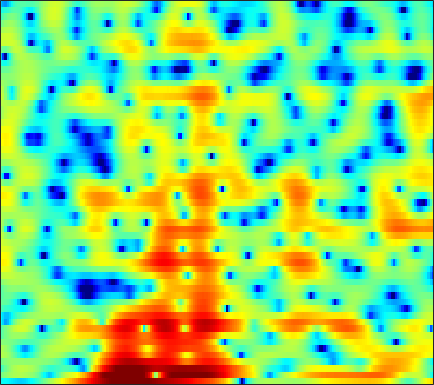

The table this chart was drawn from, first rows:
-5.0276, -5.083, -5.2915, -5.5786, -5.8397, -6.2221, -6.624, -6.9219, -7.2156, -7.3686, -7.3069, -7.0944, -6.6292, -5.9889, -5.453, -4.6914, -3.8918, -3.2819, -2.4361, -1.5465, -0.62043, 0.054939, 0.89455, 1.6808
-0.5515, -0.09289, 0.4547, 0.9156, 1.195, 1.484, 1.688, 1.788, 1.85, 1.844, 1.768, 1.659, 1.443, 1.124, 0.8103, 0.2786, -0.4208, -1.074, -2.16, -3.55, -5.215, -6.536, -7.772, -7.395
-3.248, -2.166, -0.9782, -0.01808, 0.5712, 1.209, 1.688, 1.958, 2.211, 2.35, 2.38, 2.335, 2.185, 1.933, 1.674, 1.231, 0.6884, 0.2057, -0.5276, -1.319, -2.12, -2.667, -3.201, -3.42
-0.5336, -0.2117, 0.1493, 0.4245, 0.5827, 0.7228, 0.7931, 0.805, 0.7822, 0.7365, 0.6806, 0.6477, 0.6232, 0.6168, 0.6217, 0.6264, 0.6209, 0.5961, 0.5304, 0.4375, 0.3107, 0.1902, -0.003138, -0.2458
2.068, 1.874, 1.525, 1.042, 0.5825, -0.1759, -1.123, -1.956, -3.214, -4.534, -5.623, -6.013, -5.738, -4.733, -3.795, -2.534, -1.397, -0.6697, 0.1379, 0.7737, 1.266, 1.536, 1.78, 1.891
1.981, 1.654, 1.133, 0.4753, -0.1233, -1.093, -2.303, -3.398, -5.164, -7.26, -9.349, -10.27, -9.614, -7.588, -6.007, -4.178, -2.674, -1.74, -0.7035, 0.1365, 0.8163, 1.234, 1.693, 2.039
0.2207, 0.1755, 0.09305, -0.04752, -0.2001, -0.4721, -0.8116, -1.102, -1.517, -1.916, -2.231, -2.39, -2.477, -2.408, -2.277, -2.042, -1.754, -1.507, -1.163, -0.7976, -0.4092, -0.1027, 0.3131, 0.7387
-2.104, -1.323, -0.4869, 0.1436, 0.5061, 0.8558, 1.073, 1.151, 1.159, 1.067, 0.8814, 0.671, 0.2911, -0.2135, -0.6762, -1.392, -2.159, -2.713, -3.292, -3.497, -3.249, -2.82, -2.054, -1.242
-2.014, -1.283, -0.4517, 0.3378, 0.919, 1.665, 2.337, 2.766, 3.211, 3.454, 3.473, 3.32, 2.858, 2.035, 1.154, -0.4971, -2.977, -5.725, -11.98, -25.87, -11.26, -7.177, -4.215, -2.675
-5.236, -7.149, -9.232, -8.249, -6.043, -3.22, -1.022, 0.2473, 1.532, 2.428, 2.972, 3.191, 3.268, 3.096, 2.824, 2.265, 1.551, 0.9912, 0.3536, -0.02026, -0.06642, 0.03107, 0.1378, -0.021
-5.354, -6.724, -7.99, -7.855, -6.948, -5.434, -4.007, -3.104, -2.135, -1.388, -0.7682, -0.3759, 0.09609, 0.4889, 0.7392, 1.016, 1.238, 1.376, 1.516, 1.64, 1.721, 1.754, 1.743, 1.661
-2.087, -2.515, -3.003, -3.404, -3.663, -3.987, -4.354, -4.678, -5.163, -5.558, -5.597, -5.285, -4.412, -3.22, -2.287, -1.121, -0.0917, 0.5531, 1.258, 1.801, 2.203, 2.418, 2.598, 2.677
-1.107, -1.199, -1.434, -1.824, -2.252, -3.068, -4.278, -5.563, -8.045, -12.3, -22.98, -22.84, -11.59, -6.796, -4.438, -2.133, -0.4589, 0.5046, 1.497, 2.219, 2.711, 2.962, 3.16, 3.216
-1.816, -1.364, -0.9897, -0.8696, -0.9406, -1.23, -1.731, -2.214, -2.943, -3.63, -3.964, -3.845, -3.195, -2.189, -1.362, -0.3076, 0.5888, 1.138, 1.72, 2.126, 2.37, 2.45, 2.438, 2.289
-1.913, -1.157, -0.4225, 0.05099, 0.2732, 0.419, 0.449, 0.4098, 0.3288, 0.2661, 0.2621, 0.3061, 0.4271, 0.6153, 0.7788, 0.9899, 1.155, 1.239, 1.267, 1.196, 1.026, 0.826, 0.4749, 0.04241
0.01996, 0.5048, 1.013, 1.374, 1.555, 1.699, 1.75, 1.746, 1.709, 1.656, 1.587, 1.536, 1.465, 1.383, 1.303, 1.145, 0.9243, 0.705, 0.3143, -0.2006, -0.8527, -1.421, -2.264, -3.17
2.326, 2.534, 2.702, 2.745, 2.7, 2.556, 2.336, 2.156, 1.911, 1.69, 1.512, 1.409, 1.295, 1.155, 1.014, 0.7556, 0.3837, 0.002255, -0.6394, -1.478, -2.56, -3.555, -5.221, -7.386
4.338, 4.401, 4.284, 3.933, 3.503, 2.733, 1.784, 1.032, 0.1312, -0.4411, -0.5445, -0.3938, -0.101, 0.1299, 0.1989, 0.1065, -0.2146, -0.5957, -1.243, -2.036, -2.994, -3.828, -5.209, -6.959
5.619, 5.723, 5.505, 4.838, 4.01, 2.361, -0.1125, -2.804, -8.284, -14.52, -8.553, -5.188, -2.646, -1.361, -0.9712, -1.045, -1.639, -2.325, -3.427, -4.405, -4.881, -4.902, -4.596, -4.137
5.021, 5.216, 5.118, 4.615, 3.981, 2.783, 1.211, -0.1299, -1.833, -2.863, -2.791, -2.362, -1.815, -1.629, -1.852, -2.717, -4.322, -6.199, -10.29, -19.02, -21.3, -13.05, -8.095, -5.314
3.91, 3.967, 3.854, 3.569, 3.254, 2.733, 2.136, 1.675, 1.08, 0.5823, 0.1627, -0.1445, -0.5687, -1.134, -1.682, -2.612, -3.824, -4.846, -6.173, -7.202, -7.414, -6.982, -5.931, -4.701
3.403, 3.146, 2.78, 2.437, 2.21, 1.973, 1.799, 1.677, 1.52, 1.343, 1.095, 0.859, 0.4441, -0.1165, -0.6192, -1.399, -2.288, -2.954, -3.809, -4.497, -4.91, -4.959, -4.74, -4.216
3.035, 2.112, 0.927, 0.03453, -0.2367, -0.02099, 0.6003, 1.147, 1.793, 2.226, 2.424, 2.429, 2.198, 1.742, 1.232, 0.3337, -0.7929, -1.828, -3.408, -5.102, -6.616, -7.282, -7.067, -5.85
2.267, 0.1071, -4.208, -12.75, -16.88, -6.39, -1.844, 0.2186, 2.02, 3.132, 3.763, 3.952, 3.915, 3.553, 3.066, 2.123, 0.7862, -0.5377, -2.838, -6.19, -11.61, -18.22, -14.28, -8.091
2.012, 0.9556, -0.4917, -1.583, -1.808, -1.207, -0.0821, 0.7727, 1.716, 2.393, 2.796, 2.913, 2.879, 2.588, 2.236, 1.555, 0.6609, -0.1186, -1.348, -2.604, -3.679, -4.184, -4.326, -3.913
1.908, 1.823, 1.661, 1.511, 1.457, 1.449, 1.507, 1.576, 1.64, 1.662, 1.597, 1.525, 1.348, 1.1, 0.8639, 0.4724, -0.0003452, -0.4034, -0.9859, -1.561, -2.103, -2.452, -2.778, -3.005
2.31, 2.729, 3.021, 3.087, 3.007, 2.765, 2.386, 2.021, 1.476, 0.8879, 0.3565, 0.03926, -0.2513, -0.3661, -0.4164, -0.4612, -0.59, -0.7756, -1.084, -1.538, -2.069, -2.496, -3.062, -3.595
4.35, 4.709, 4.91, 4.814, 4.546, 3.942, 3.022, 2.087, 0.5011, -1.465, -3.536, -4.715, -4.82, -3.732, -2.768, -1.795, -1.272, -1.16, -1.398, -1.98, -2.828, -3.597, -4.783, -5.939
5.855, 5.866, 5.742, 5.423, 5.043, 4.297, 3.205, 2.089, 0.01456, -2.995, -7.545, -11.83, -10.58, -6.059, -3.907, -2.243, -1.547, -1.505, -2.098, -3.275, -5.121, -6.934, -9.85, -12.74
4.653, 4.407, 4.092, 3.806, 3.605, 3.296, 2.871, 2.473, 1.77, 0.9176, 0.1344, -0.2975, -0.4734, -0.3434, -0.1729, -0.07812, -0.3125, -0.7854, -1.829, -3.483, -5.891, -8.344, -12.82, -18.95
0.9106, 0.05768, -0.8012, -0.9084, -0.4873, 0.4249, 1.337, 1.878, 2.402, 2.707, 2.827, 2.863, 2.821, 2.705, 2.545, 2.195, 1.652, 1.088, 0.1158, -1.146, -2.639, -3.864, -5.471, -6.846
-3.753, -6.916, -16, -16.34, -8.421, -3.535, -0.7184, 0.6944, 2.005, 2.873, 3.399, 3.624, 3.73, 3.664, 3.504, 3.152, 2.649, 2.177, 1.4, 0.4993, -0.5195, -1.335, -2.396, -3.432
-1.588, -2.325, -3.02, -2.871, -2.187, -0.8967, 0.3868, 1.223, 2.08, 2.683, 3.057, 3.206, 3.25, 3.141, 2.968, 2.64, 2.184, 1.768, 1.112, 0.3653, -0.5015, -1.23, -2.327, -3.565
0.9261, 0.97, 1.062, 1.229, 1.414, 1.719, 2.014, 2.201, 2.383, 2.438, 2.396, 2.294, 2.092, 1.811, 1.564, 1.184, 0.755, 0.3971, -0.1181, -0.7348, -1.435, -2.047, -3.043, -4.264
2.472, 2.764, 3.034, 3.171, 3.198, 3.125, 2.939, 2.714, 2.325, 1.843, 1.278, 0.8315, 0.2278, -0.3368, -0.724, -1.185, -1.56, -1.79, -2.058, -2.312, -2.601, -2.865, -3.315, -3.938
3.768, 4.193, 4.509, 4.567, 4.441, 4.047, 3.41, 2.772, 1.7, 0.4431, -0.9541, -2.011, -3.318, -4.379, -4.984, -5.523, -5.804, -5.824, -5.603, -5.081, -4.481, -4.059, -3.613, -3.374
4.894, 5.297, 5.541, 5.458, 5.174, 4.495, 3.417, 2.334, 0.4465, -2.043, -5.207, -8.032, -11.69, -13.44, -13.4, -13.46, -14.37, -15.1, -14, -10.94, -7.99, -6.248, -4.564, -3.415
5.299, 5.581, 5.718, 5.552, 5.216, 4.459, 3.297, 2.118, 0.06779, -2.671, -6.316, -9.793, -14.97, -16.59, -15.54, -15.16, -16.45, -17.84, -16.63, -12.35, -8.783, -6.778, -4.811, -3.474
4.489, 4.77, 4.962, 4.915, 4.704, 4.167, 3.346, 2.524, 1.181, -0.4399, -2.23, -3.59, -5.216, -6.492, -7.176, -7.772, -8.056, -8.025, -7.572, -6.742, -5.663, -4.872, -3.89, -3.148
2.67, 3.199, 3.697, 3.95, 3.971, 3.787, 3.376, 2.919, 2.157, 1.232, 0.2136, -0.595, -1.656, -2.63, -3.296, -4.027, -4.549, -4.803, -4.887, -4.766, -4.405, -4.051, -3.538, -3.081
0.9576, 1.864, 2.714, 3.237, 3.448, 3.539, 3.413, 3.197, 2.749, 2.168, 1.426, 0.7841, -0.1914, -1.258, -2.115, -3.303, -4.425, -5.159, -5.822, -5.96, -5.635, -5.128, -4.368, -3.594
1.061, 1.781, 2.443, 2.849, 3.033, 3.159, 3.181, 3.139, 2.965, 2.637, 2.107, 1.559, 0.5931, -0.7255, -1.964, -4.048, -6.786, -9.306, -12.87, -13.33, -10.53, -8.475, -6.278, -4.628
2.27, 2.26, 2.082, 1.795, 1.613, 1.536, 1.749, 2.032, 2.447, 2.686, 2.677, 2.442, 1.788, 0.7021, -0.4538, -2.487, -5.218, -7.76, -11.19, -11.97, -10, -8.351, -6.597, -5.176
3.041, 2.238, 0.6164, -1.763, -3.95, -5.587, -3.552, -1.342, 1.006, 2.57, 3.458, 3.749, 3.697, 3.212, 2.592, 1.449, 0.04394, -1.089, -2.606, -3.98, -5.248, -6.151, -7.205, -7.532
2.624, 1.782, 0.1054, -2.345, -4.545, -6.278, -4.157, -1.83, 0.6704, 2.393, 3.473, 3.949, 4.199, 4.056, 3.735, 3.038, 2.062, 1.149, -0.3086, -2.139, -4.547, -7.023, -12.21, -23.05
1.4, 1.128, 0.651, 0.1651, -0.0936, -0.1276, 0.2262, 0.6857, 1.419, 2.111, 2.65, 2.919, 3.079, 2.998, 2.779, 2.297, 1.603, 0.9358, -0.1365, -1.41, -2.845, -4.001, -5.392, -6.285
0.292, 0.2636, 0.2323, 0.2621, 0.3336, 0.5331, 0.8257, 1.092, 1.457, 1.803, 2.074, 2.2, 2.254, 2.174, 2.017, 1.684, 1.222, 0.8058, 0.1615, -0.5553, -1.283, -1.812, -2.442, -2.957
-1.101, -1.189, -1.149, -0.9093, -0.6136, -0.1457, 0.3681, 0.7432, 1.187, 1.535, 1.771, 1.872, 1.899, 1.813, 1.687, 1.434, 1.099, 0.8114, 0.4002, -0.02409, -0.4467, -0.7257, -1.067, -1.348
-3.85, -4.557, -4.696, -3.831, -2.801, -1.429, -0.2536, 0.441, 1.143, 1.581, 1.82, 1.887, 1.852, 1.693, 1.522, 1.232, 0.9005, 0.6229, 0.2518, -0.09086, -0.3807, -0.5281, -0.6282, -0.5898
-7.574, -13.8, -20.58, -8.256, -4.536, -1.538, 0.2997, 1.177, 1.881, 2.177, 2.153, 1.984, 1.642, 1.228, 0.8992, 0.4724, 0.04264, -0.31, -0.8692, -1.472, -1.977, -2.188, -2.025, -1.399
-0.1638, -0.8451, -1.024, -0.2831, 0.5734, 1.642, 2.376, 2.67, 2.651, 2.22, 1.371, 0.5022, -0.8352, -2.036, -2.632, -2.917, -2.965, -3.101, -3.762, -5.303, -8.048, -10.81, -10.88, -6.386
3.146, 3.12, 3.135, 3.216, 3.27, 3.274, 3.072, 2.733, 1.954, 0.6774, -1.239, -3.273, -7.251, -14.29, -19.66, -12.1, -8.001, -6.509, -5.729, -6.065, -7.3, -8.242, -7.74, -5.208
2.927, 3.098, 3.237, 3.264, 3.187, 2.93, 2.468, 1.936, 0.9884, -0.3143, -1.974, -3.459, -5.657, -7.587, -8.255, -7.694, -6.338, -5.344, -4.279, -3.501, -2.922, -2.485, -1.821, -1.023
1.394, 1.762, 2.106, 2.253, 2.239, 2.019, 1.577, 1.092, 0.2387, -0.807, -1.97, -2.837, -3.877, -4.577, -4.768, -4.565, -3.952, -3.318, -2.402, -1.511, -0.6772, -0.1315, 0.4917, 0.9984
-0.686, 0.01411, 0.6915, 1.085, 1.205, 1.13, 0.7649, 0.3169, -0.5612, -1.731, -3.213, -4.471, -6.101, -7.165, -7.16, -6.105, -4.456, -3.181, -1.635, -0.3233, 0.7512, 1.403, 2.082, 2.52
-2.815, -1.91, -1.037, -0.4428, -0.1798, -0.04244, -0.1968, -0.5335, -1.321, -2.598, -4.559, -6.709, -11.3, -22.77, -21.07, -10.52, -5.902, -3.59, -1.326, 0.3612, 1.62, 2.353, 3.064, 3.498
-4.643, -4.3, -3.8, -3.195, -2.711, -2.144, -1.758, -1.676, -1.849, -2.398, -3.268, -4.091, -5.205, -5.868, -5.717, -4.665, -3.13, -1.953, -0.4929, 0.762, 1.802, 2.432, 3.074, 3.495
-7.965, -9.375, -9.993, -8.434, -6.698, -4.698, -3.251, -2.5, -1.905, -1.673, -1.701, -1.827, -2.02, -2.122, -2.08, -1.815, -1.325, -0.8548, -0.1236, 0.6513, 1.409, 1.933, 2.546, 3.013
